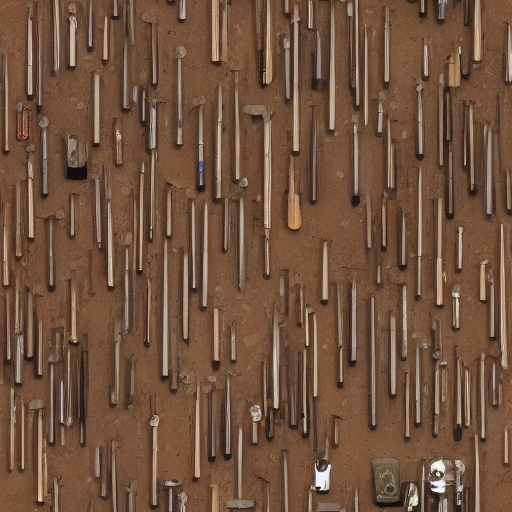
Generation parameters embedded in this image by AUTOMATIC1111 Stable Diffusion web UI or a fork of it (Forge, ...) (PNG 'parameters' text chunk):
tool wall
Steps: 20, Sampler: Euler a, CFG scale: 7, Seed: 2143117661, Size: 512x512, Model hash: 7460a6fa